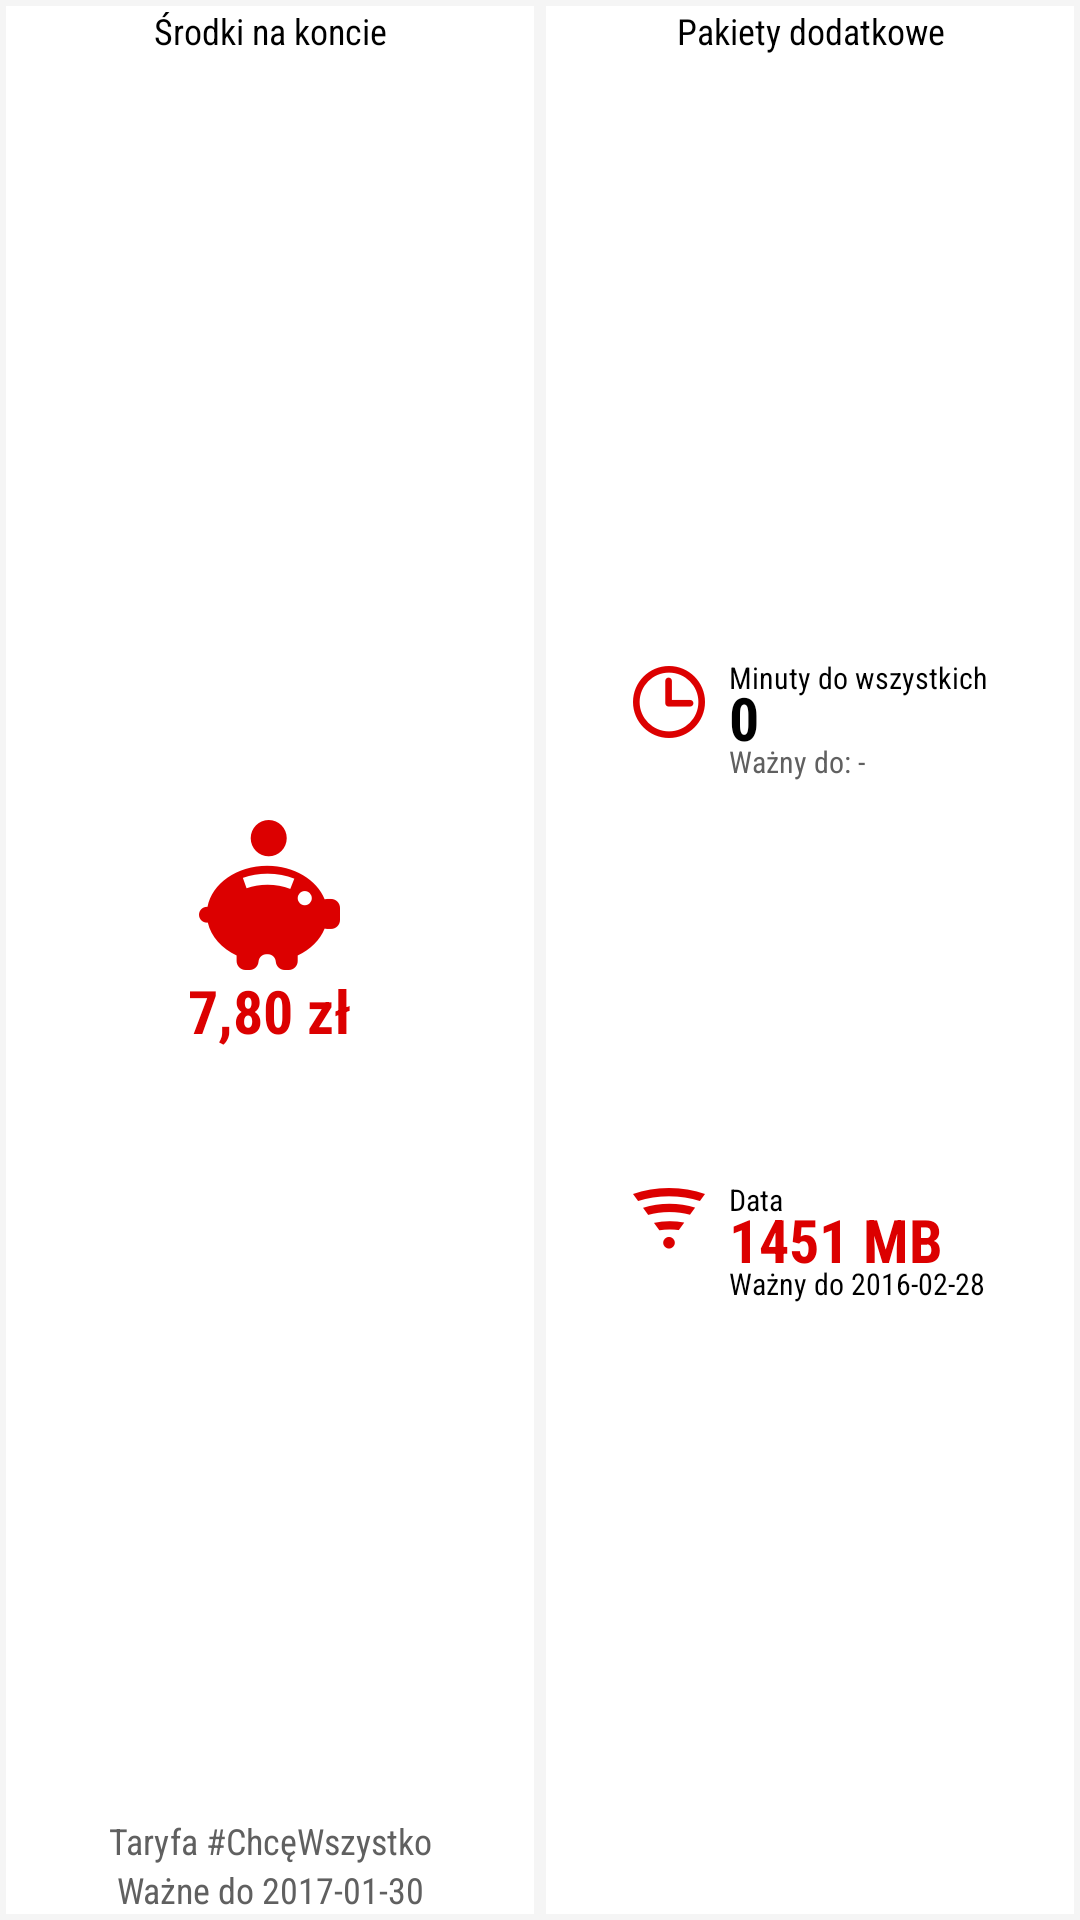

The Android layout XML behind this screen, and the referenced resources:
<!-- AndroidManifest.xml: application theme AppTheme -->
<!-- res/layout/widget_nobundle.xml -->
<?xml version="1.0" encoding="utf-8"?>
<LinearLayout
    xmlns:android="http://schemas.android.com/apk/res/android"
    android:layout_width="match_parent"
    android:layout_height="match_parent"
    android:orientation="horizontal"
    android:background="#f5f5f5">

    <LinearLayout
        android:orientation="vertical"
        android:layout_width="0dp"
        android:layout_height="match_parent"
        android:layout_weight="1"
        android:background="@android:color/white"
        android:layout_margin="2dp"
        >

        <TextView
            android:layout_width="match_parent"
            android:layout_height="wrap_content"
            android:text="Środki na koncie"
            android:textSize="12sp"
            android:textColor="@android:color/black"
            android:gravity="center_horizontal"
            android:fontFamily="sans-serif-condensed" />

        <RelativeLayout
            android:layout_width="match_parent"
            android:layout_height="0dp"
            android:layout_weight="1"
            android:gravity="center">

            <ImageView
                android:layout_width="wrap_content"
                android:layout_height="wrap_content"
                android:id="@+id/piggy_image"
                android:src="@drawable/piggy"
                android:layout_centerHorizontal="true"/>

            <TextView
                android:layout_width="wrap_content"
                android:layout_height="wrap_content"
                android:text="7,80 zł"
                android:textColor="@color/virginRed"
                android:textSize="20sp"
                android:layout_below="@+id/piggy_image"
                android:layout_centerHorizontal="true"
                android:fontFamily="sans-serif-condensed"
                android:textStyle="bold"
                android:id="@+id/balance_amount_text_view"/>
        </RelativeLayout>

        <TextView
            android:layout_width="match_parent"
            android:layout_height="wrap_content"
            android:text="Taryfa #ChcęWszystko"
            android:textSize="12sp"
            android:textColor="@color/subtext"
            android:gravity="center_horizontal"
            android:fontFamily="sans-serif-condensed"/>

        <TextView
            android:layout_width="match_parent"
            android:layout_height="wrap_content"
            android:text="Ważne do 2017-01-30"
            android:textColor="@color/subtext"
            android:textSize="12sp"
            android:gravity="center_horizontal"
            android:fontFamily="sans-serif-condensed"/>
    </LinearLayout>

    <LinearLayout
        android:orientation="vertical"
        android:layout_width="0dp"
        android:layout_height="match_parent"
        android:layout_weight="1"
        android:layout_margin="2dp"
        android:background="@android:color/white"
        >

        <TextView
            android:layout_width="match_parent"
            android:layout_height="wrap_content"
            android:text="Pakiety dodatkowe"
            android:textSize="12sp"
            android:fontFamily="sans-serif-condensed"
            android:textColor="@android:color/black"
            android:gravity="center_horizontal"/>

        <LinearLayout
            android:orientation="vertical"
            android:layout_width="wrap_content"
            android:layout_height="0dp"
            android:layout_weight="1"
            android:layout_gravity="center_horizontal"
            >

            <FrameLayout
                android:layout_width="match_parent"
                android:layout_height="0dp"
                android:layout_weight="1">
            </FrameLayout>

            <RelativeLayout
                android:layout_width="wrap_content"
                android:layout_height="wrap_content"
                android:layout_weight="1"
                android:gravity="center_vertical">

                <ImageView
                    android:layout_width="wrap_content"
                    android:layout_height="wrap_content"
                    android:layout_alignParentTop="true"
                    android:layout_alignParentLeft="true"
                    android:layout_alignParentStart="true"
                    android:src="@drawable/minutes"
                    android:id="@+id/imageView"
                    android:layout_marginRight="8dp"/>

                <TextView
                    android:layout_width="wrap_content"
                    android:layout_height="wrap_content"
                    android:text="Minuty do wszystkich"
                    android:id="@+id/textView"
                    android:layout_toRightOf="@+id/imageView"
                    android:layout_toEndOf="@+id/imageView"
                    android:textSize="10sp"
                    android:textColor="@android:color/black"
                    android:layout_alignParentTop="true"
                    android:fontFamily="sans-serif-condensed"
                    android:includeFontPadding="false"
                    android:layout_marginTop="-2dp"
                    android:lineSpacingMultiplier="0.75"/>

                <TextView
                    android:layout_width="wrap_content"
                    android:layout_height="wrap_content"
                    android:text="0"
                    android:id="@+id/textView2"
                    android:layout_below="@+id/textView"
                    android:layout_toRightOf="@+id/imageView"
                    android:layout_toEndOf="@+id/imageView"
                    android:textSize="20sp"
                    android:textColor="@android:color/black"
                    android:textStyle="bold"
                    android:fontFamily="sans-serif-condensed"
                    android:includeFontPadding="false"
                    android:layout_marginTop="-4dp"
                    android:lineSpacingMultiplier="0.75"/>

                <TextView
                    android:layout_width="wrap_content"
                    android:layout_height="wrap_content"
                    android:text="Ważny do: -"
                    android:id="@+id/textView8"
                    android:layout_toRightOf="@+id/imageView"
                    android:layout_toEndOf="@+id/imageView"
                    android:textSize="10sp"
                    android:textColor="@color/subtext"
                    android:layout_alignParentTop="false"
                    android:fontFamily="sans-serif-condensed"
                    android:includeFontPadding="false"
                    android:layout_marginTop="-4dp"
                    android:lineSpacingMultiplier="0.75"
                    android:layout_below="@+id/textView2"/>

            </RelativeLayout>

            <RelativeLayout
                android:layout_width="wrap_content"
                android:layout_height="wrap_content"
                android:layout_weight="1"
                android:gravity="center_vertical">

                <ImageView
                    android:layout_width="wrap_content"
                    android:layout_height="wrap_content"
                    android:id="@+id/imageView4"
                    android:layout_alignParentTop="true"
                    android:layout_alignParentLeft="true"
                    android:layout_alignParentStart="true"
                    android:src="@drawable/data"
                    android:layout_marginRight="8dp"/>

                <TextView
                    android:layout_width="wrap_content"
                    android:layout_height="wrap_content"
                    android:text="Data"
                    android:id="@+id/textView5"
                    android:layout_alignParentTop="true"
                    android:layout_toRightOf="@+id/imageView4"
                    android:layout_toEndOf="@+id/imageView4"
                    android:textColor="@android:color/black"
                    android:textSize="10sp"
                    android:fontFamily="sans-serif-condensed"
                    android:includeFontPadding="false"
                    android:layout_marginTop="-2dp"
                    android:lineSpacingMultiplier="0.75"/>

                <TextView
                    android:layout_width="wrap_content"
                    android:layout_height="wrap_content"
                    android:text="1451 MB"
                    android:id="@+id/textView6"
                    android:textSize="20sp"
                    android:textColor="@color/virginRed"
                    android:textStyle="bold"
                    android:layout_below="@+id/textView5"
                    android:layout_toRightOf="@+id/imageView4"
                    android:layout_toEndOf="@+id/imageView4"
                    android:fontFamily="sans-serif-condensed"
                    android:includeFontPadding="false"
                    android:layout_marginTop="-4dp"
                    android:lineSpacingMultiplier="0.75"/>

                <TextView
                    android:layout_width="wrap_content"
                    android:layout_height="wrap_content"
                    android:text="Ważny do 2016-02-28"
                    android:id="@+id/textView9"
                    android:layout_alignParentTop="false"
                    android:layout_toRightOf="@+id/imageView4"
                    android:layout_toEndOf="@+id/imageView4"
                    android:textColor="@android:color/black"
                    android:textSize="10sp"
                    android:fontFamily="sans-serif-condensed"
                    android:includeFontPadding="false"
                    android:layout_marginTop="-4dp"
                    android:lineSpacingMultiplier="0.75"
                    android:layout_below="@+id/textView6"/>
            </RelativeLayout>

            <FrameLayout
                android:layout_width="match_parent"
                android:layout_height="0dp"
                android:layout_weight="1">
            </FrameLayout>
        </LinearLayout>

    </LinearLayout>

</LinearLayout>
<!-- resources referenced by this layout -->
<resources>
  <color name="subtext">#606060</color>
  <color name="virginRed">#dc0000</color>
  <!-- drawable data: png bitmap (drawable-hdpi, 927 bytes) -->
  <!-- drawable minutes: png bitmap (drawable-hdpi, 1161 bytes) -->
  <!-- drawable piggy: png bitmap (drawable-hdpi, 2350 bytes) -->
  <style name="AppTheme" parent="Theme.AppCompat.Light">
          
          <item name="colorPrimary">@color/colorPrimary</item>
          <item name="colorPrimaryDark">@color/colorPrimaryDark</item>
          <item name="colorAccent">@color/colorAccent</item>
          <item name="android:windowBackground">@color/windowBackground</item>
          <item name="buttonStyle">@style/Widget.AppCompat.Button.Colored</item>
      </style>
  <color name="colorPrimary">#ffffff</color>
  <color name="colorPrimaryDark">#dd0000</color>
  <color name="colorAccent">#dd0000</color>
  <color name="windowBackground">#FFFFFF</color>
</resources>
